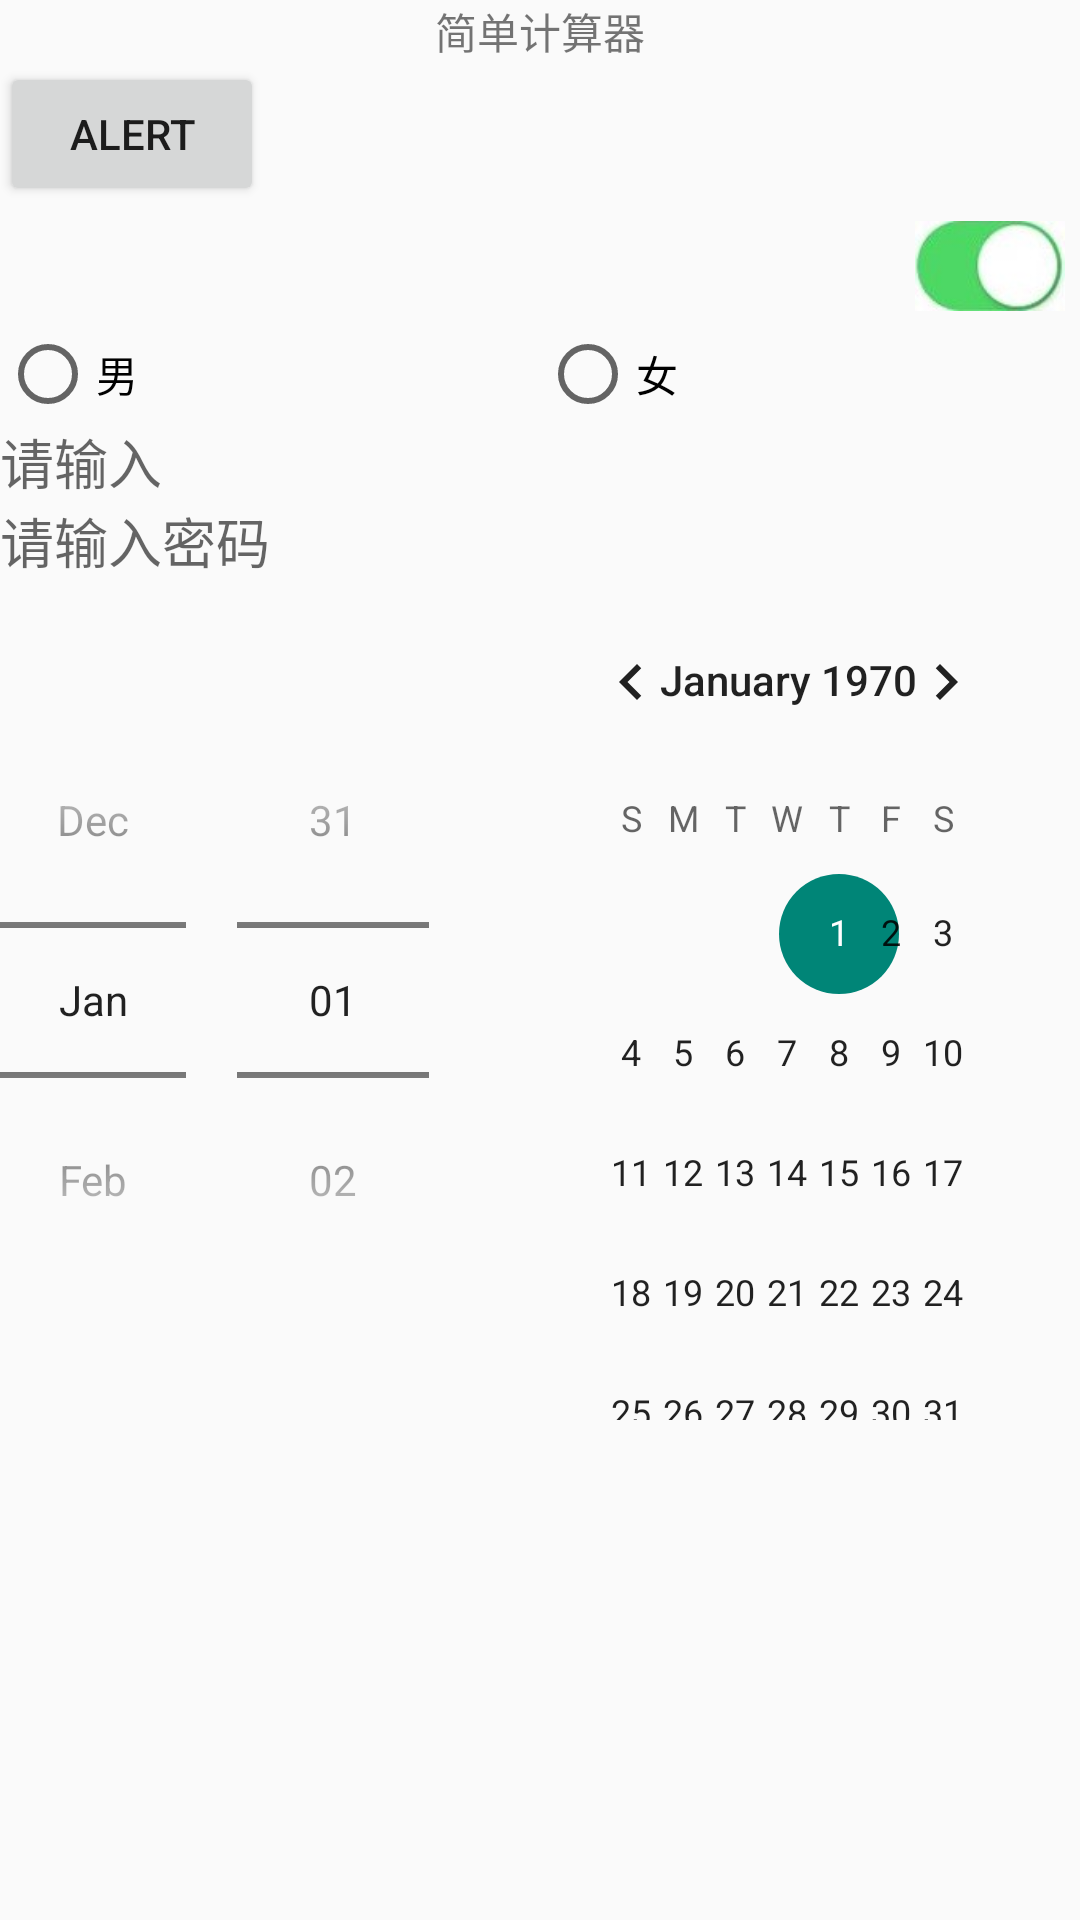

This screen was rendered from an Android layout file. Write that file and the resources it references.
<!-- AndroidManifest.xml: application theme Theme.App10 -->
<!-- res/layout/activity_test.xml -->
<?xml version="1.0" encoding="utf-8"?>
<LinearLayout xmlns:android="http://schemas.android.com/apk/res/android"
    xmlns:tools="http://schemas.android.com/tools"
    android:layout_width="match_parent"
    android:layout_height="match_parent"
    android:orientation="vertical"
    tools:context=".Test">

    <TextView
        android:id="@+id/tv_n"
        android:layout_width="match_parent"
        android:layout_height="wrap_content"
        android:layout_gravity="start"
        android:gravity="center"
        android:text="@string/calculator" />

    <Button
        android:id="@+id/alert_button"
        android:layout_width="wrap_content"
        android:layout_height="wrap_content"
        android:text="alert" />

    <CheckBox
        android:layout_width="50dp"
        android:layout_height="30dp"
        android:layout_gravity="end"
        android:layout_margin="5dp"
        android:background="@drawable/switch_selector"
        android:button="@null"
        android:checked="true"
        android:padding="5dp" />

    <RadioGroup
        android:layout_width="match_parent"
        android:layout_height="wrap_content"
        android:orientation="horizontal">

        <RadioButton
            android:layout_width="0dp"
            android:layout_height="wrap_content"
            android:layout_weight="1"
            android:text="@string/male" />

        <RadioButton
            android:layout_width="0dp"
            android:layout_height="wrap_content"
            android:layout_weight="1"
            android:text="@string/female" />
    </RadioGroup>

    <EditText
        android:id="@+id/user"
        android:layout_width="match_parent"
        android:layout_height="wrap_content"
        android:autofillHints="phone"
        android:background="@drawable/edittext_selector"
        android:hint="请输入"
        android:inputType="text"
        android:maxLength="11" />

    <EditText
        android:id="@+id/password"
        android:layout_width="match_parent"
        android:layout_height="wrap_content"
        android:background="@drawable/edittext_selector"
        android:hint="请输入密码"
        android:inputType="textPassword" />

    <DatePicker
        android:layout_width="match_parent"
        android:layout_height="wrap_content"
        android:datePickerMode="spinner" />
</LinearLayout>
<!-- resources referenced by this layout -->
<resources>
  <!-- drawable switch_selector (drawable) -->
  <?xml version="1.0" encoding="utf-8"?>
  <selector xmlns:android="http://schemas.android.com/apk/res/android">
  <item android:state_checked="true" android:drawable="@drawable/switch_on"/>
      <item android:drawable="@drawable/switch_off"/>
  
  </selector>
  <string name="calculator">简单计算器</string>
  <string name="female">女</string>
  <string name="male">男</string>
  <style name="Theme.App10" parent="Theme.MaterialComponents.DayNight.DarkActionBar.Bridge">
          
          <item name="colorPrimary">@color/purple_500</item>
          <item name="colorPrimaryVariant">@color/purple_700</item>
          <item name="colorOnPrimary">@color/white</item>
          
          <item name="colorSecondary">@color/teal_200</item>
          <item name="colorSecondaryVariant">@color/teal_700</item>
          <item name="colorOnSecondary">@color/black</item>
          
          <item name="android:statusBarColor" tools:targetApi="l">?attr/colorPrimaryVariant</item>
          
      </style>
  <!-- drawable switch_on: jpg bitmap (drawable, 2177 bytes) -->
  <!-- drawable switch_off: jpg bitmap (drawable, 1356 bytes) -->
  <color name="purple_500">#FF6200EE</color>
  <color name="purple_700">#FF3700B3</color>
  <color name="white">#FFFFFFFF</color>
  <color name="teal_200">#FF03DAC5</color>
  <color name="teal_700">#FF018786</color>
  <color name="black">#FF000000</color>
</resources>
